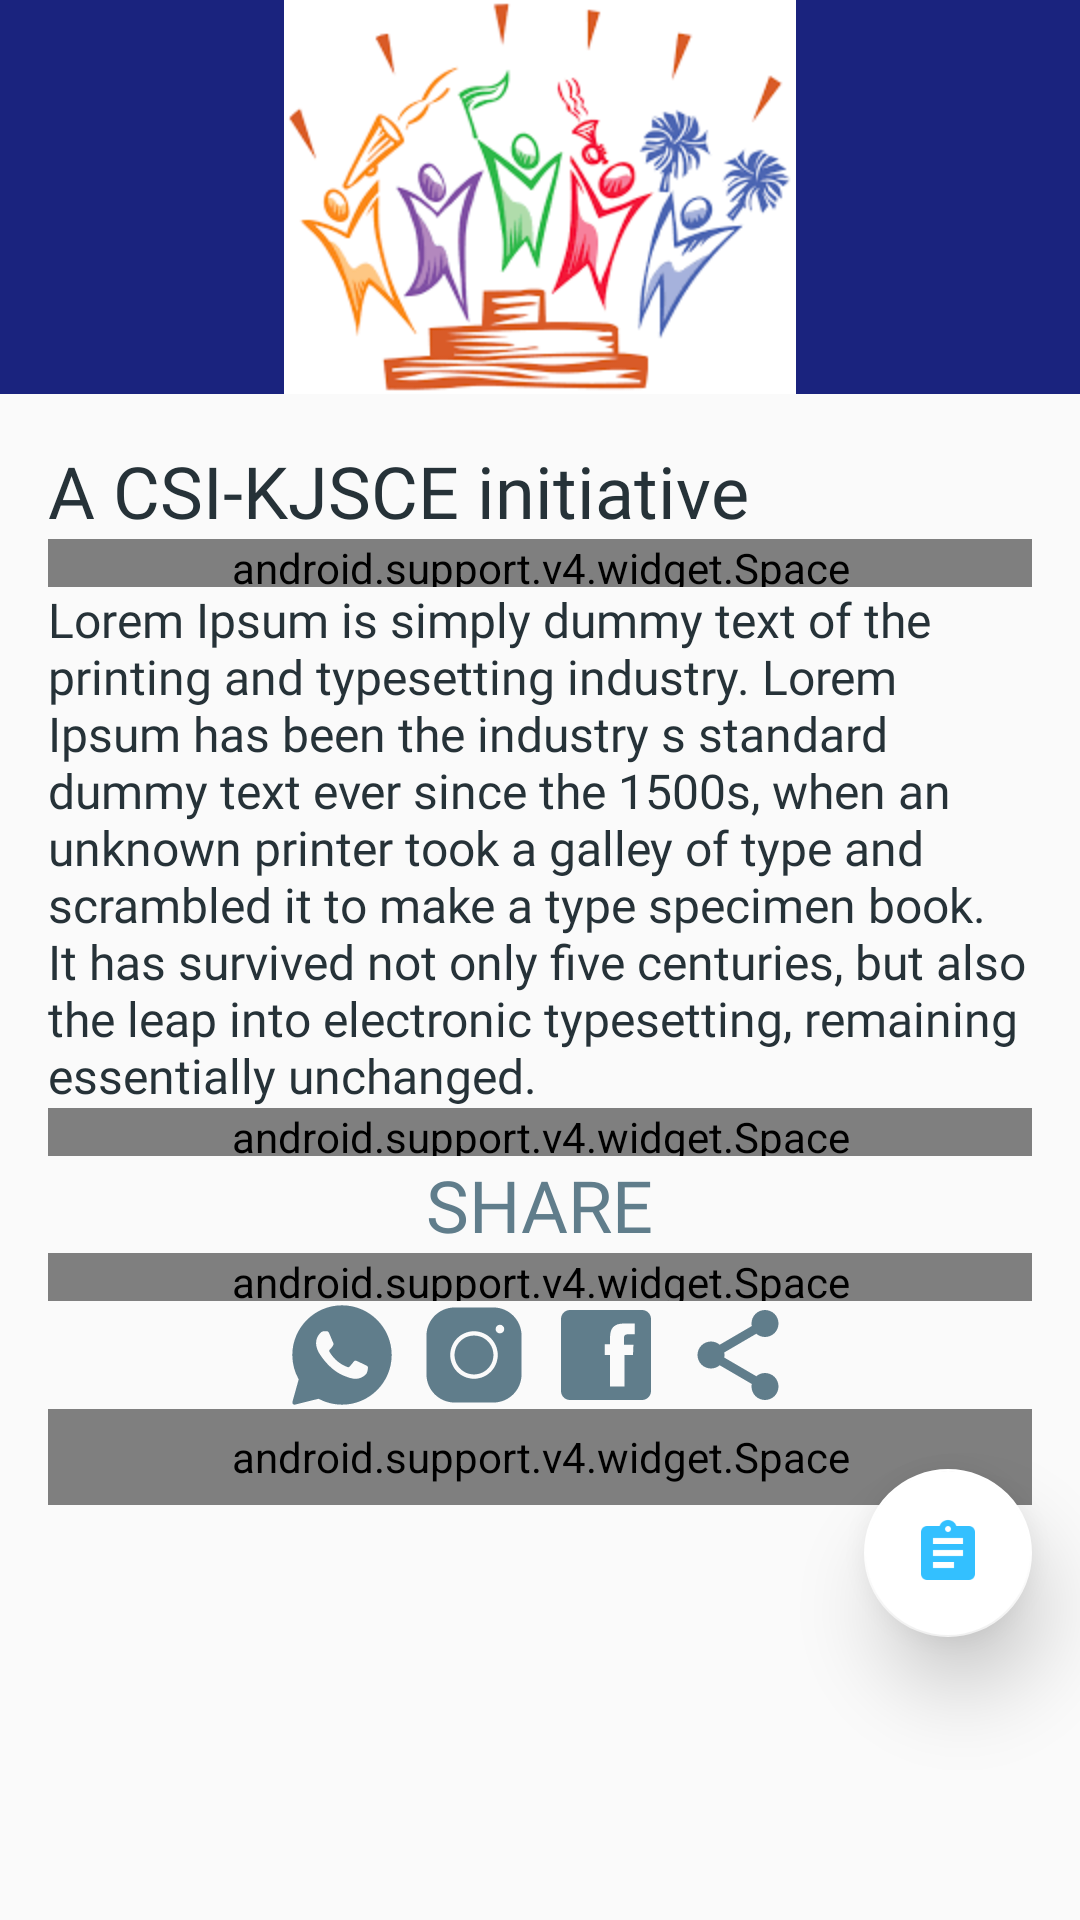

Layout XML and referenced resources for this Android screen:
<!-- AndroidManifest.xml: application theme AppTheme -->
<!-- res/layout/eureka_fragment.xml -->
<?xml version="1.0" encoding="utf-8"?>
<android.support.design.widget.CoordinatorLayout
    xmlns:android="http://schemas.android.com/apk/res/android"
    xmlns:app="http://schemas.android.com/apk/res-auto"
    android:layout_width="match_parent"
    android:layout_height="match_parent"
    android:fitsSystemWindows="true">

    <android.support.design.widget.AppBarLayout
        android:layout_width="match_parent"
        android:layout_height="wrap_content"
        android:theme="@style/ThemeOverlay.AppCompat.Dark.ActionBar"
        android:fitsSystemWindows="true">
        <android.support.design.widget.CollapsingToolbarLayout
            android:layout_width="match_parent"
            android:layout_height="wrap_content"
            app:layout_scrollFlags="scroll|exitUntilCollapsed"
            app:contentScrim="@color/primary_gradient_end"
            app:expandedTitleMarginStart="16dp"
            app:expandedTitleMarginEnd="16dp"
            app:expandedTitleTextAppearance="@style/ToolbarTextAppearance"
            android:fitsSystemWindows="true">
            <LinearLayout
                android:layout_width="match_parent"
                android:layout_height="wrap_content"
                android:orientation="vertical"
                app:layout_collapseMode="parallax">
                <ImageView
                    android:id="@+id/eureka_poster_iv"
                    android:layout_width="match_parent"
                    android:layout_height="wrap_content"
                    android:src="@drawable/placeholder"/>
            </LinearLayout>
        </android.support.design.widget.CollapsingToolbarLayout>
    </android.support.design.widget.AppBarLayout>

    <android.support.v4.widget.NestedScrollView
        android:id="@+id/eureka_scrollView"
        android:layout_width="match_parent"
        android:layout_height="wrap_content"
        android:clipToPadding="false"
        app:layout_behavior="@string/appbar_scrolling_view_behavior">
        <LinearLayout
            android:layout_width="match_parent"
            android:layout_height="wrap_content"
            android:orientation="vertical"
            android:padding="16dp">

            <TextView
                android:id="@+id/eurekahead_textview"
                android:layout_width="match_parent"
                android:layout_height="wrap_content"
                android:text="@string/eureka_heading"
                android:textAppearance="@style/LargeTitleTextAppearance" />
            <android.support.v4.widget.Space
                android:layout_width="match_parent"
                android:layout_height="16dp" />

            <TextView
                android:id="@+id/eureka_textview"
                android:layout_width="match_parent"
                android:layout_height="wrap_content"
                android:text="@string/holdertext"
                android:textAppearance="@style/BodyTextAppearance" />
            <android.support.v4.widget.Space
                android:layout_width="match_parent"
                android:layout_height="@dimen/regular_space" />

            <TextView
                android:layout_width="wrap_content"
                android:layout_height="match_parent"
                android:layout_gravity="center_horizontal"
                android:text="@string/share"
                android:textAppearance="@style/FooterTextAppearance" />
            <android.support.v4.widget.Space
                android:layout_width="match_parent"
                android:layout_height="@dimen/regular_space" />
            <LinearLayout
                android:layout_width="match_parent"
                android:layout_height="wrap_content"
                android:orientation="horizontal"
                android:gravity="center_horizontal">
                <ImageView
                    android:id="@+id/whatsapp_share"
                    android:layout_width="@dimen/large_icon"
                    android:layout_height="@dimen/large_icon"
                    android:src="@drawable/ic_whatsapp" />
                <android.support.v4.widget.Space
                    android:layout_width="@dimen/small_space"
                    android:layout_height="0dp" />
                <ImageView
                    android:id="@+id/instagram_share"
                    android:layout_width="@dimen/large_icon"
                    android:layout_height="@dimen/large_icon"
                    android:src="@drawable/ic_instagram"/>
                <android.support.v4.widget.Space
                    android:layout_width="@dimen/small_space"
                    android:layout_height="0dp" />
                <ImageView
                    android:id="@+id/facebook_share"
                    android:layout_width="@dimen/large_icon"
                    android:layout_height="@dimen/large_icon"
                    android:src="@drawable/ic_facebook"/>
                <android.support.v4.widget.Space
                    android:layout_width="@dimen/small_space"
                    android:layout_height="0dp" />
                <ImageView
                    android:id="@+id/general_share"
                    android:layout_width="@dimen/large_icon"
                    android:layout_height="@dimen/large_icon"
                    android:src="@drawable/ic_share"/>
            </LinearLayout>
            <android.support.v4.widget.Space
                android:layout_width="match_parent"
                android:layout_height="@dimen/large_space" />
        </LinearLayout>
    </android.support.v4.widget.NestedScrollView>

    <android.support.design.widget.FloatingActionButton
        android:id="@+id/eureka_fab"
        android:layout_width="wrap_content"
        android:layout_height="wrap_content"
        android:layout_margin="@dimen/fab_margin"
        android:onClick="onClick"
        android:src="@drawable/fab_ic_register"
        app:backgroundTint="@android:color/white"
        app:elevation="16dp"
        app:layout_anchor="@id/eureka_scrollView"
        app:layout_anchorGravity="bottom|right|end"  />

</android.support.design.widget.CoordinatorLayout>
<!-- resources referenced by this layout -->
<resources>
  <color name="primary_gradient_end">#673AB7</color>
  <dimen name="fab_margin">16dp</dimen>
  <dimen name="large_icon">36dp</dimen>
  <dimen name="large_space">32dp</dimen>
  <dimen name="regular_space">16dp</dimen>
  <dimen name="small_space">8dp</dimen>
  <!-- drawable ic_facebook (drawable) -->
  <vector xmlns:android="http://schemas.android.com/apk/res/android"
          android:width="24dp"
          android:height="24dp"
          android:viewportWidth="24.0"
          android:viewportHeight="24.0">
      <path
          android:fillColor="#607D8B"
          android:pathData="M20,2L4,2C2.898,2 2,2.898 2,4L2,20C2,21.102 2.898,22 4,22L20,22C21.102,22 22,21.102 22,20L22,4C22,2.898 21.102,2 20,2ZM18.398,7.398L17,7.398C16.102,7.398 16,7.699 16,8.398L16,9.699L18.102,9.699L18,12L16.102,12L16.102,19L12.898,19L12.898,12L11.699,12L11.699,9.602L12.898,9.602L12.898,8.102C12.898,6.102 13.699,5 16,5L18.398,5Z"/>
  </vector>
  <string name="eureka_heading">A CSI-KJSCE initiative</string>
  <string name="holdertext">Lorem Ipsum is simply dummy text of the printing and typesetting industry. Lorem Ipsum has been the industry\ s standard dummy text ever since the 1500s, when an unknown printer took a galley of type and scrambled it to make a type specimen book. It has survived not only five centuries, but also the leap into electronic typesetting, remaining essentially unchanged.</string>
  <string name="share">share</string>
  <style name="BodyTextAppearance" parent="TextAppearance.AppCompat">
          <item name="android:textSize">@dimen/bodyText</item>
          <item name="android:textColor">@color/colorRegularText</item>
          <item name="android:fontFamily">@font/titilium_regular</item>
          <item name="android:textIsSelectable">true</item>
      </style>
  <style name="FooterTextAppearance" parent="TextAppearance.AppCompat">
          <item name="android:textSize">@dimen/titleLargeText</item>
          <item name="android:textColor">@color/colorLightText</item>
          <item name="android:fontFamily">@font/titilium_regular_semi_bold</item>
          <item name="android:textAllCaps">true</item>
      </style>
  <style name="LargeTitleTextAppearance" parent="TextAppearance.AppCompat">
          <item name="android:textSize">@dimen/titleLargeText</item>
          <item name="android:textColor">@color/colorRegularText</item>
          <item name="android:fontFamily">@font/titilium_regular</item>
      </style>
  <style name="ToolbarTextAppearance" parent="TextAppearance.AppCompat">
          <item name="android:textSize">@dimen/titleText</item>
          <item name="android:textColor">@android:color/white</item>
          <item name="android:fontFamily">@font/titilium_regular</item>
      </style>
  <style name="AppTheme" parent="Theme.AppCompat.Light.DarkActionBar">
          
          <item name="colorPrimary">@color/colorPrimary</item>
          <item name="colorPrimaryDark">@color/colorPrimaryDark</item>
          <item name="colorAccent">@color/colorAccent</item>
          <item name="drawerArrowStyle">@style/DrawerArrowStyle</item>
          
          <item name="android:textColorSecondary">@android:color/white</item>
          
          <item name="fontFamily">@font/titilium_regular</item>
      </style>
  <dimen name="bodyText">16sp</dimen>
  <color name="colorRegularText">#263238</color>
  <dimen name="titleLargeText">24sp</dimen>
  <color name="colorLightText">#607D8B</color>
  <dimen name="titleText">20sp</dimen>
  <color name="colorPrimary">#1A237E</color>
  <color name="colorPrimaryDark">#000e55</color>
  <color name="colorAccent">#673AB7</color>
  <style name="DrawerArrowStyle" parent="Widget.AppCompat.DrawerArrowToggle">
          <item name="color">@android:color/white</item>
      </style>
</resources>
